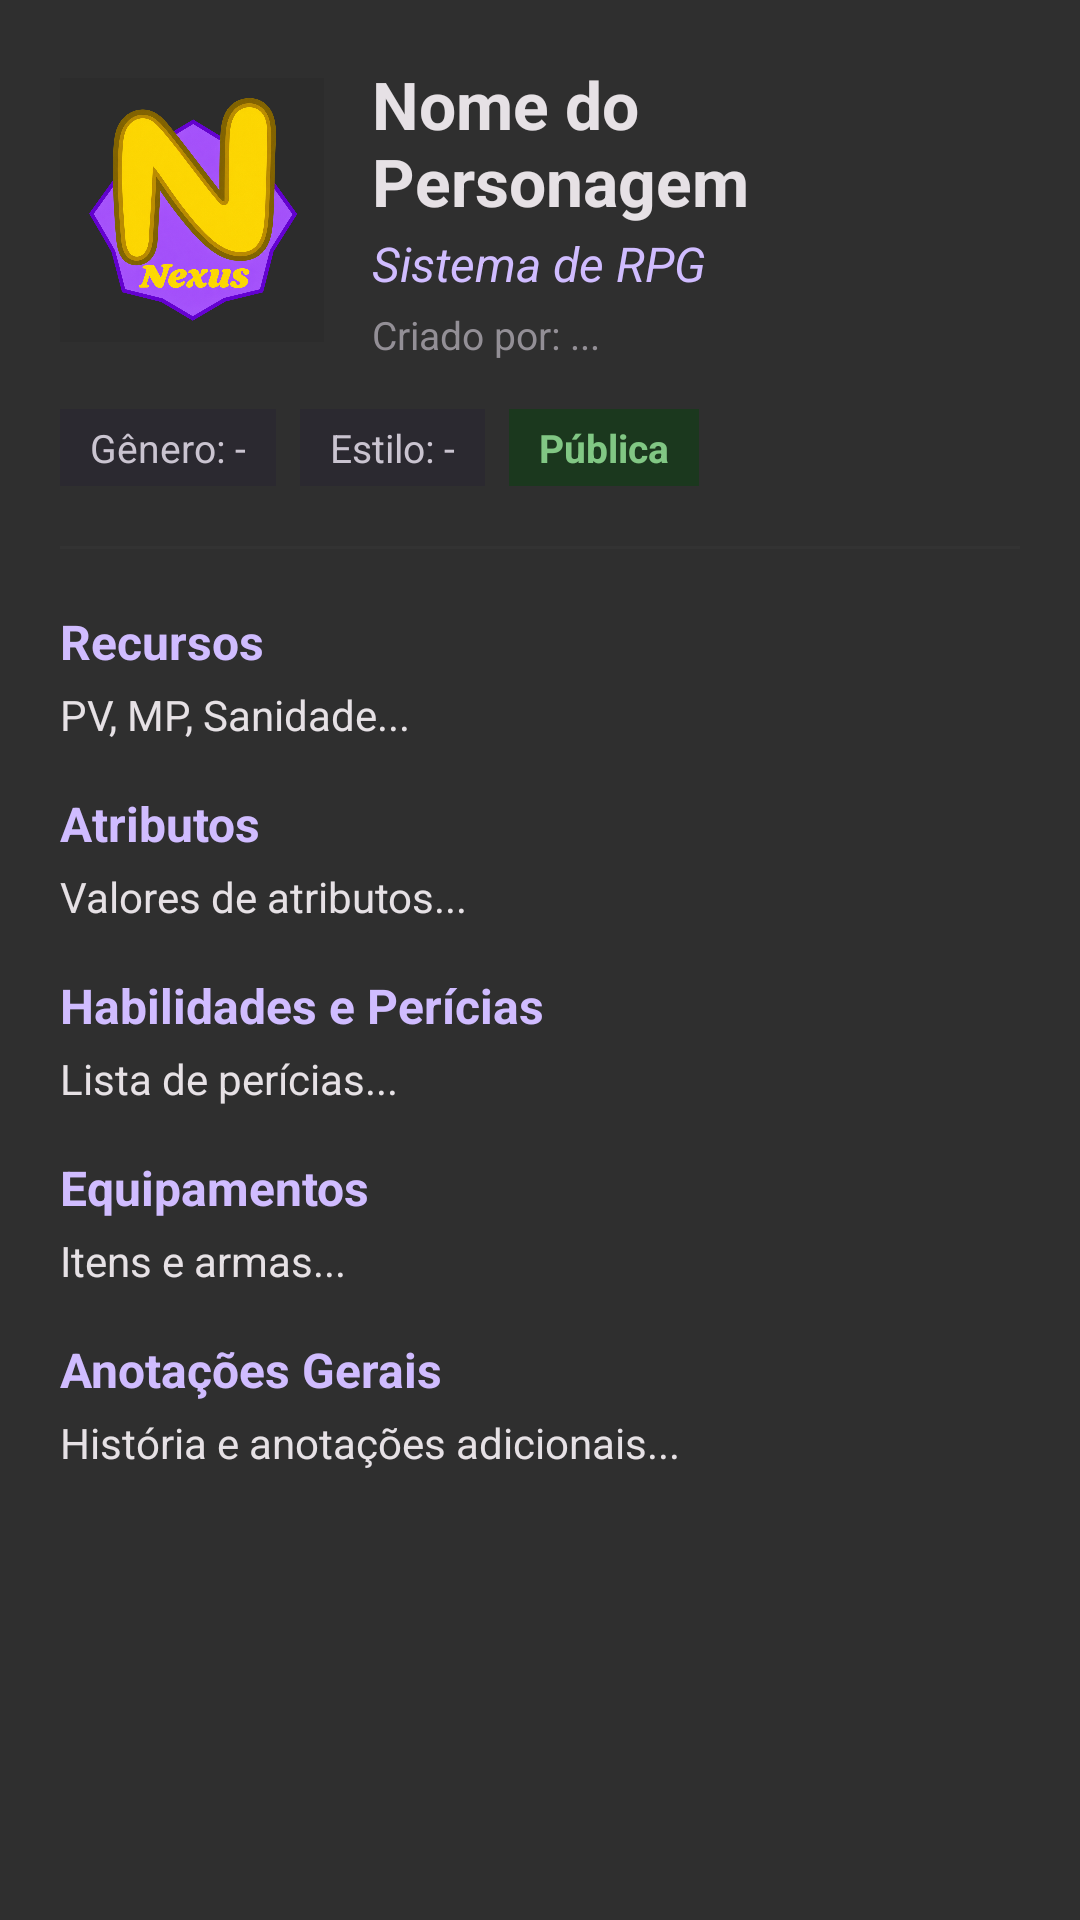

Layout XML and referenced resources for this Android screen:
<!-- AndroidManifest.xml: application theme Theme.RPGNexus -->
<!-- res/layout/activity_sheet_detail.xml -->
<?xml version="1.0" encoding="utf-8"?>
<ScrollView xmlns:android="http://schemas.android.com/apk/res/android"
    xmlns:app="http://schemas.android.com/apk/res-auto"
    android:layout_width="match_parent"
    android:layout_height="match_parent"
    android:fillViewport="true"
    android:background="#2F2F2F">

    <LinearLayout
        android:layout_width="match_parent"
        android:layout_height="wrap_content"
        android:orientation="vertical"
        android:padding="20dp">

        <LinearLayout
            android:layout_width="match_parent"
            android:layout_height="wrap_content"
            android:orientation="horizontal"
            android:gravity="center_vertical">

            <ImageView
                android:id="@+id/ivDetailPortrait"
                android:layout_width="88dp"
                android:layout_height="88dp"
                android:scaleType="centerCrop"
                android:contentDescription="Retrato do personagem"
                android:background="#2C2C2C"
                android:src="@drawable/ic_nexus_logo" />

            <LinearLayout
                android:layout_width="0dp"
                android:layout_height="wrap_content"
                android:layout_weight="1"
                android:orientation="vertical"
                android:layout_marginStart="16dp">

                <TextView
                    android:id="@+id/tvDetailCharName"
                    android:layout_width="wrap_content"
                    android:layout_height="wrap_content"
                    android:text="Nome do Personagem"
                    android:textSize="22sp"
                    android:textStyle="bold"
                    android:textColor="#E6E1E5" />

                <TextView
                    android:id="@+id/tvDetailRpgSystem"
                    android:layout_width="wrap_content"
                    android:layout_height="wrap_content"
                    android:text="Sistema de RPG"
                    android:textSize="16sp"
                    android:textColor="#D0BCFF"
                    android:textStyle="italic"
                    android:layout_marginTop="2dp" />

                <TextView
                    android:id="@+id/tvDetailOwner"
                    android:layout_width="wrap_content"
                    android:layout_height="wrap_content"
                    android:text="Criado por: ..."
                    android:textSize="13sp"
                    android:textColor="#938F96"
                    android:layout_marginTop="4dp" />

            </LinearLayout>
        </LinearLayout>

        <LinearLayout
            android:layout_width="match_parent"
            android:layout_height="wrap_content"
            android:orientation="horizontal"
            android:layout_marginTop="16dp">

            <TextView
                android:id="@+id/tvDetailGender"
                android:layout_width="wrap_content"
                android:layout_height="wrap_content"
                android:text="Gênero: -"
                android:textSize="13sp"
                android:textColor="#CAC4D0"
                android:background="#2B2930"
                android:paddingHorizontal="10dp"
                android:paddingVertical="4dp" />

            <TextView
                android:id="@+id/tvDetailPlayStyle"
                android:layout_width="wrap_content"
                android:layout_height="wrap_content"
                android:text="Estilo: -"
                android:textSize="13sp"
                android:textColor="#CAC4D0"
                android:background="#2B2930"
                android:layout_marginStart="8dp"
                android:paddingHorizontal="10dp"
                android:paddingVertical="4dp" />

            <TextView
                android:id="@+id/tvDetailPrivacy"
                android:layout_width="wrap_content"
                android:layout_height="wrap_content"
                android:text="Pública"
                android:textSize="13sp"
                android:textColor="#81C784"
                android:textStyle="bold"
                android:background="#1B381E"
                android:layout_marginStart="8dp"
                android:paddingHorizontal="10dp"
                android:paddingVertical="4dp" />
        </LinearLayout>

        <View
            android:layout_width="match_parent"
            android:layout_height="1dp"
            android:background="#333333"
            android:layout_marginVertical="20dp" />

        
        <TextView
            android:layout_width="wrap_content"
            android:layout_height="wrap_content"
            android:text="Recursos"
            android:textSize="16sp"
            android:textStyle="bold"
            android:textColor="#D0BCFF" />

        <TextView
            android:id="@+id/tvDetailResources"
            android:layout_width="match_parent"
            android:layout_height="wrap_content"
            android:text="PV, MP, Sanidade..."
            android:textColor="#E6E1E5"
            android:textSize="14sp"
            android:layout_marginTop="4dp"
            android:layout_marginBottom="16dp" />

        
        <TextView
            android:layout_width="wrap_content"
            android:layout_height="wrap_content"
            android:text="Atributos"
            android:textSize="16sp"
            android:textStyle="bold"
            android:textColor="#D0BCFF" />

        <TextView
            android:id="@+id/tvDetailAttributes"
            android:layout_width="match_parent"
            android:layout_height="wrap_content"
            android:text="Valores de atributos..."
            android:textColor="#E6E1E5"
            android:textSize="14sp"
            android:layout_marginTop="4dp"
            android:layout_marginBottom="16dp" />

        
        <TextView
            android:layout_width="wrap_content"
            android:layout_height="wrap_content"
            android:text="Habilidades e Perícias"
            android:textSize="16sp"
            android:textStyle="bold"
            android:textColor="#D0BCFF" />

        <TextView
            android:id="@+id/tvDetailSkills"
            android:layout_width="match_parent"
            android:layout_height="wrap_content"
            android:text="Lista de perícias..."
            android:textColor="#E6E1E5"
            android:textSize="14sp"
            android:layout_marginTop="4dp"
            android:layout_marginBottom="16dp" />

        
        <TextView
            android:layout_width="wrap_content"
            android:layout_height="wrap_content"
            android:text="Equipamentos"
            android:textSize="16sp"
            android:textStyle="bold"
            android:textColor="#D0BCFF" />

        <TextView
            android:id="@+id/tvDetailEquipment"
            android:layout_width="match_parent"
            android:layout_height="wrap_content"
            android:text="Itens e armas..."
            android:textColor="#E6E1E5"
            android:textSize="14sp"
            android:layout_marginTop="4dp"
            android:layout_marginBottom="16dp" />

        
        <TextView
            android:layout_width="wrap_content"
            android:layout_height="wrap_content"
            android:text="Anotações Gerais"
            android:textSize="16sp"
            android:textStyle="bold"
            android:textColor="#D0BCFF" />

        <TextView
            android:id="@+id/tvDetailNotes"
            android:layout_width="match_parent"
            android:layout_height="wrap_content"
            android:text="História e anotações adicionais..."
            android:textColor="#E6E1E5"
            android:textSize="14sp"
            android:layout_marginTop="4dp"
            android:layout_marginBottom="24dp" />

        
        <LinearLayout
            android:id="@+id/layoutOwnerActions"
            android:layout_width="match_parent"
            android:layout_height="wrap_content"
            android:orientation="horizontal"
            android:gravity="end"
            android:visibility="gone">

            <com.google.android.material.button.MaterialButton
                android:id="@+id/btnEditSheet"
                style="@style/Widget.MaterialComponents.Button.OutlinedButton"
                android:layout_width="wrap_content"
                android:layout_height="wrap_content"
                android:text="Editar"
                android:textColor="#D0BCFF"
                app:strokeColor="#D0BCFF"
                app:cornerRadius="12dp" />

            <com.google.android.material.button.MaterialButton
                android:id="@+id/btnDeleteSheet"
                android:layout_width="wrap_content"
                android:layout_height="wrap_content"
                android:layout_marginStart="12dp"
                android:text="Excluir Ficha"
                app:backgroundTint="#B3261E"
                android:textColor="#FFFFFF"
                app:cornerRadius="12dp" />

        </LinearLayout>

    </LinearLayout>
</ScrollView>
<!-- resources referenced by this layout -->
<resources>
  <!-- drawable ic_nexus_logo: png bitmap (drawable, 832894 bytes) -->
  <style name="Theme.RPGNexus" parent="Base.Theme.RPGNexus" />
  <style name="Base.Theme.RPGNexus" parent="Theme.MaterialComponents.DayNight.NoActionBar">
          
          <item name="colorPrimary">@color/purple_primary</item>
          <item name="colorPrimaryVariant">@color/purple_primary_variant</item>
          <item name="colorOnPrimary">@color/white</item>
  
          
          <item name="colorSecondary">@color/purple_secondary</item>
          <item name="colorSecondaryVariant">@color/purple_secondary</item>
          <item name="colorOnSecondary">@color/background_dark</item>
  
          
          <item name="android:statusBarColor">@color/background_dark</item>
          <item name="android:windowBackground">@color/background_dark</item>
  
          
          <item name="android:textColorPrimary">@color/text_primary</item>
          <item name="android:textColorSecondary">@color/text_secondary</item>
          <item name="android:textColorHint">@color/text_hint</item>
          <item name="editTextColor">@color/text_primary</item>
  
          
          <item name="alertDialogTheme">@style/DarkAlertDialog</item>
          <item name="materialAlertDialogTheme">@style/DarkAlertDialog</item>
      </style>
  <color name="purple_primary">#6750A4</color>
  <color name="purple_primary_variant">#4F378B</color>
  <color name="white">#FFFFFFFF</color>
  <color name="purple_secondary">#D0BCFF</color>
  <color name="background_dark">#2F2F2F</color>
  <color name="text_primary">#FFFFFF</color>
  <color name="text_secondary">#CAC4D0</color>
  <color name="text_hint">#938F96</color>
  <style name="DarkAlertDialog" parent="ThemeOverlay.MaterialComponents.MaterialAlertDialog">
          <item name="android:background">#1E1E1E</item>
          <item name="colorSurface">#1E1E1E</item>
          <item name="colorOnSurface">#FFFFFF</item>
          <item name="android:textColorPrimary">#FFFFFF</item>
          <item name="android:textColorSecondary">#CAC4D0</item>
          <item name="colorPrimary">#D0BCFF</item>
      </style>
</resources>
